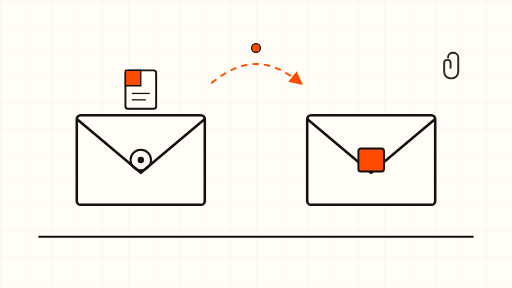
t = 0.00 s
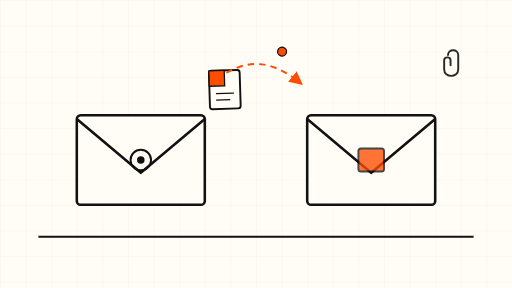
t = 1.75 s
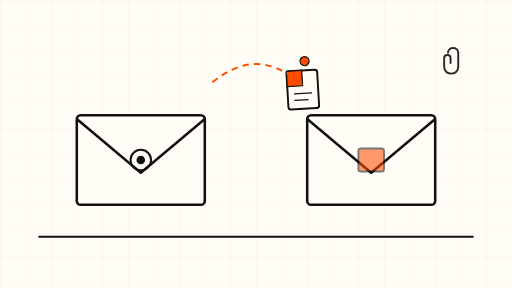
t = 3.38 s
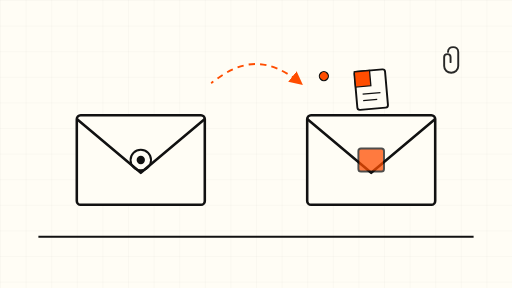
t = 5.00 s
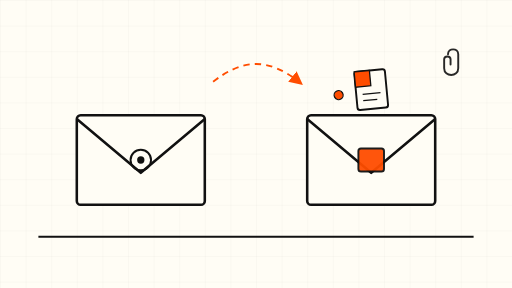
t = 6.60 s
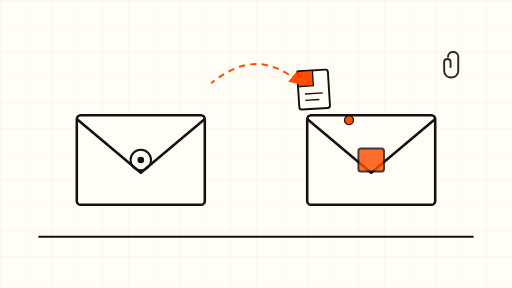
t = 8.40 s

The animated SVG that drew these frames (rendered in a browser with its animation timeline set to each time). Animation: 7 SMIL elements (animate=3,animateTransform=4); frames cover the first 8.40 s, repeats indefinitely.

<svg xmlns="http://www.w3.org/2000/svg" viewBox="0 0 800 450" width="800" height="450" role="img" aria-label="Abstract animation of an email attachment being delivered to the wrong envelope">
  <defs>
    <pattern id="grid" width="40" height="40" patternUnits="userSpaceOnUse">
      <path d="M 40 0 L 0 0 0 40" fill="none" stroke="#111111" stroke-opacity="0.08" stroke-width="1"/>
    </pattern>
    <marker id="arrowHead" viewBox="0 0 10 10" refX="8" refY="5" markerWidth="7" markerHeight="7" orient="auto-start-reverse">
      <path d="M 0 0 L 10 5 L 0 10 z" fill="#FF4D00"/>
    </marker>
  </defs>

  <!-- cream background + fine grid -->
  <rect width="800" height="450" fill="#FFFDF5"/>
  <rect width="800" height="450" fill="url(#grid)"/>

  <!-- ground line -->
  <line x1="60" y1="370" x2="740" y2="370" stroke="#111111" stroke-width="3"/>

  <!-- left envelope (correct destination) -->
  <g>
    <rect x="120" y="180" width="200" height="140" rx="6" fill="#FFFDF5" stroke="#111111" stroke-width="4"/>
    <polyline points="120,186 220,270 320,186" fill="none" stroke="#111111" stroke-width="4" stroke-linejoin="round"/>
    <circle cx="220" cy="250" r="16" fill="none" stroke="#111111" stroke-width="3"/>
    <circle cx="220" cy="250" r="5" fill="#111111">
      <animate attributeName="r" values="5;7;5" dur="8s" repeatCount="indefinite"/>
    </circle>
  </g>

  <!-- right envelope (wrong destination, orange accent) -->
  <g>
    <rect x="480" y="180" width="200" height="140" rx="6" fill="#FFFDF5" stroke="#111111" stroke-width="4"/>
    <polyline points="480,186 580,270 680,186" fill="none" stroke="#111111" stroke-width="4" stroke-linejoin="round"/>
    <rect x="560" y="232" width="40" height="36" rx="4" fill="#FF4D00" stroke="#111111" stroke-width="3">
      <animate attributeName="opacity" values="1;0.55;1" dur="7s" repeatCount="indefinite"/>
    </rect>
  </g>

  <!-- the file / attachment travelling between envelopes (wrong-file swap) -->
  <g>
    <animateTransform attributeName="transform" type="translate" values="0 0; 360 0; 360 0; 0 0" keyTimes="0; 0.4; 0.6; 1" dur="12s" repeatCount="indefinite"/>
    <g>
      <animateTransform attributeName="transform" type="rotate" values="0 220 140; -6 220 140; 0 220 140" dur="12s" repeatCount="indefinite"/>
      <rect x="196" y="110" width="48" height="60" rx="4" fill="#FFFDF5" stroke="#111111" stroke-width="3"/>
      <path d="M 196 110 L 220 110 L 220 134 L 196 134 Z" fill="#FF4D00" stroke="#111111" stroke-width="2"/>
      <line x1="206" y1="146" x2="234" y2="146" stroke="#111111" stroke-width="2"/>
      <line x1="206" y1="156" x2="228" y2="156" stroke="#111111" stroke-width="2"/>
    </g>
  </g>

  <!-- dashed route arrow, slow dash drift -->
  <path d="M 330 130 C 380 90, 420 90, 470 130" fill="none" stroke="#FF4D00" stroke-width="3" stroke-dasharray="10 8" marker-end="url(#arrowHead)">
    <animate attributeName="stroke-dashoffset" values="0;-36" dur="6s" repeatCount="indefinite"/>
  </path>

  <!-- slow orbiting accent dot -->
  <g>
    <animateTransform attributeName="transform" type="rotate" values="0 400 225; 360 400 225" dur="40s" repeatCount="indefinite"/>
    <circle cx="400" cy="75" r="7" fill="#FF4D00" stroke="#111111" stroke-width="2"/>
  </g>

  <!-- small drifting paperclip shape -->
  <g opacity="0.9">
    <animateTransform attributeName="transform" type="translate" values="0 0; 0 -10; 0 0" dur="9s" repeatCount="indefinite"/>
    <path d="M 700 90 c 0 -10 16 -10 16 0 v 22 c 0 14 -22 14 -22 0 v -14 c 0 -6 10 -6 10 0 v 8" fill="none" stroke="#111111" stroke-width="3" stroke-linecap="round"/>
  </g>
</svg>
